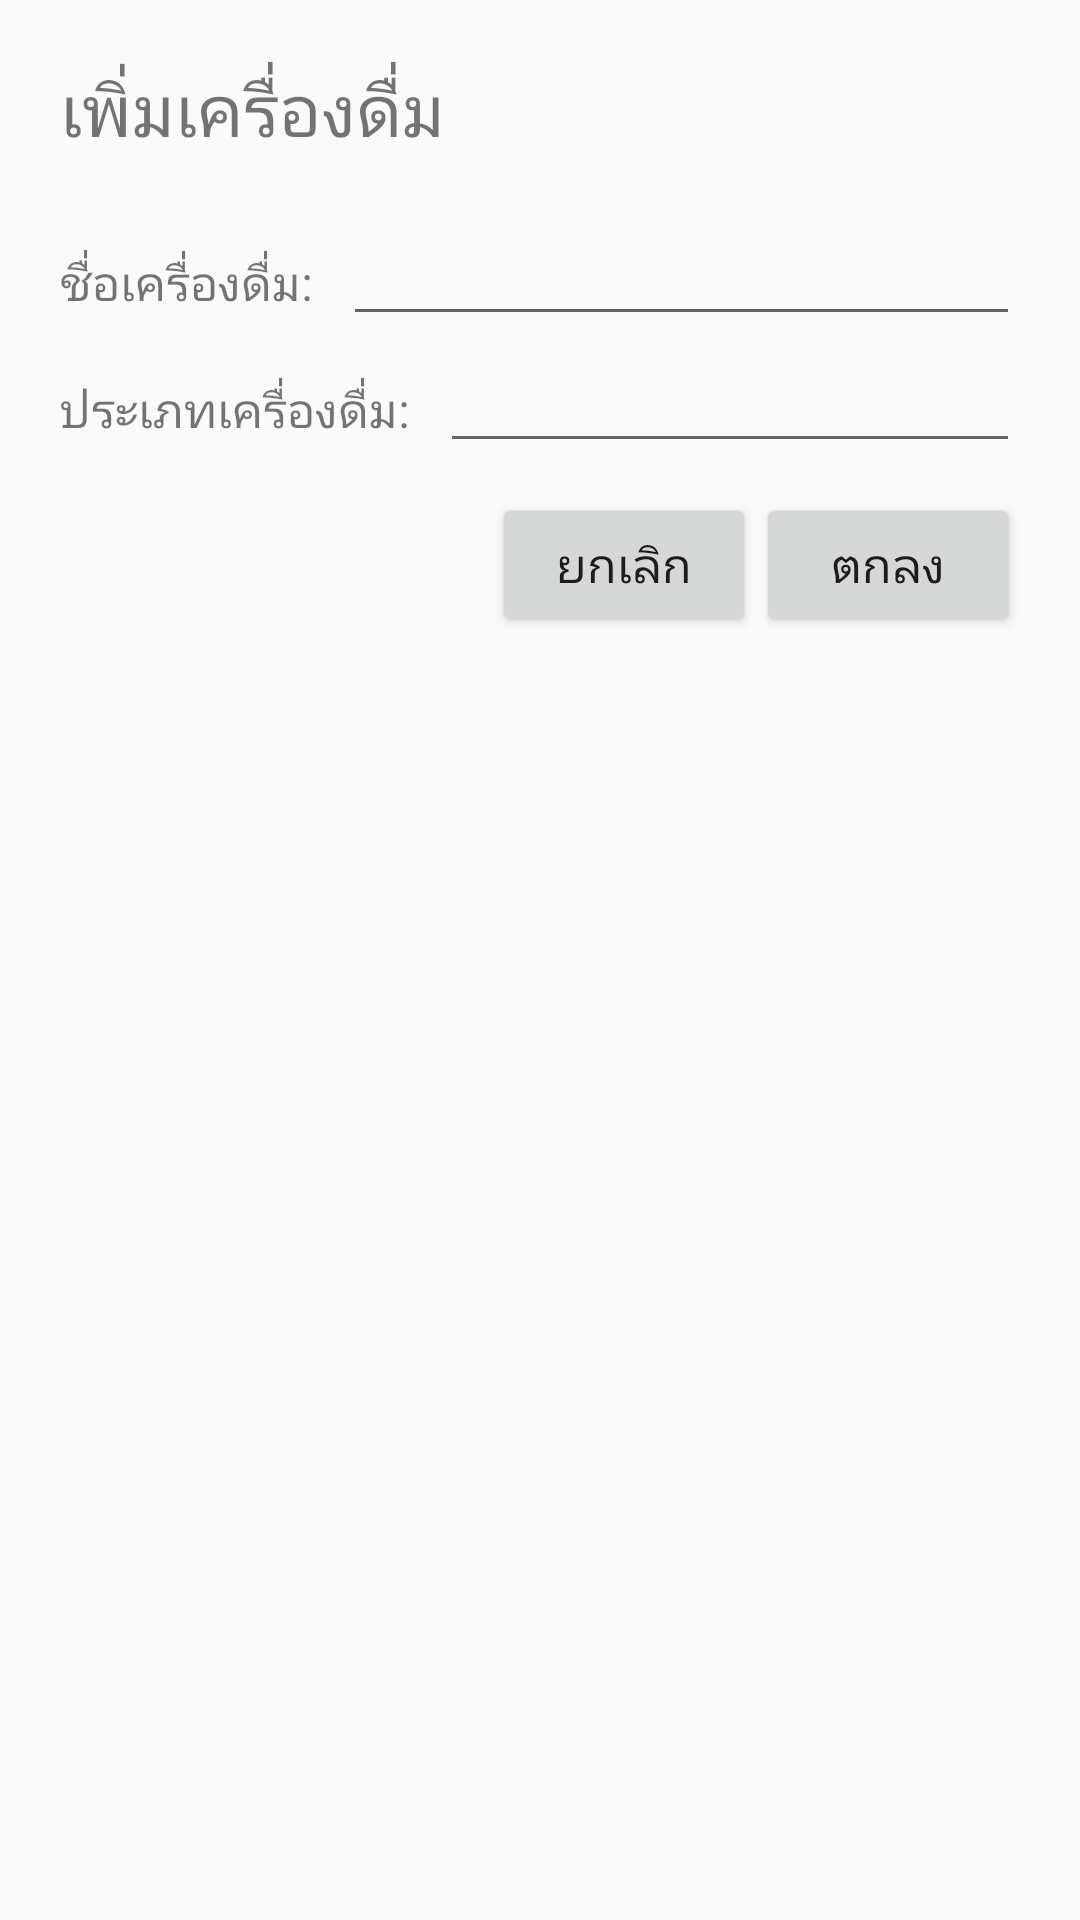

Layout XML and referenced resources for this Android screen:
<!-- AndroidManifest.xml: application theme AppTheme -->
<!-- res/layout/fragment_drink_management_edit.xml -->
<LinearLayout xmlns:android="http://schemas.android.com/apk/res/android"
    xmlns:tools="http://schemas.android.com/tools"
    android:layout_width="match_parent"
    android:layout_height="match_parent"
    android:orientation="vertical"
    tools:context="com.example.example.juicefrappeshop.fragment.DrinkEditFragment">

    <TextView
        android:id="@+id/edit_drink_text"
        android:layout_width="match_parent"
        android:layout_height="wrap_content"
        android:padding="@dimen/default_padding"
        android:text="@string/add_drink"
        android:textSize="24sp"/>

    <RelativeLayout
        android:layout_width="match_parent"
        android:layout_height="wrap_content"
        android:paddingLeft="@dimen/main_button_default_padding"
        android:paddingRight="@dimen/main_button_default_padding">

        <TextView
            android:id="@+id/edit_drink_name_text"
            android:layout_width="wrap_content"
            android:layout_height="wrap_content"
            android:text="ชื่อเครื่องดื่ม:"
            android:textSize="16sp"
            android:paddingTop="10dp"
            android:paddingBottom="10dp" />

        <EditText
            android:id="@+id/edit_drink_name_edit_text"
            android:layout_width="match_parent"
            android:layout_height="wrap_content"
            android:textSize="16sp"
            android:layout_alignTop="@id/edit_drink_name_text"
            android:layout_alignBottom="@id/edit_drink_name_text"
            android:layout_alignBaseline="@id/edit_drink_name_text"
            android:layout_toRightOf="@id/edit_drink_name_text"
            android:layout_marginLeft="10dp" />

        <TextView
            android:id="@+id/edit_drink_type_text"
            android:layout_width="wrap_content"
            android:layout_height="wrap_content"
            android:layout_below="@id/edit_drink_name_text"
            android:text="ประเภทเครื่องดื่ม:"
            android:textSize="16sp"
            android:paddingTop="10dp"
            android:paddingBottom="10dp" />

        <EditText
            android:id="@+id/edit_drink_type_edit_text"
            android:layout_width="match_parent"
            android:layout_height="wrap_content"
            android:textSize="16sp"
            android:layout_below="@id/edit_drink_name_edit_text"
            android:layout_alignTop="@id/edit_drink_type_text"
            android:layout_alignBottom="@id/edit_drink_type_text"
            android:layout_alignBaseline="@id/edit_drink_type_text"
            android:layout_toRightOf="@id/edit_drink_type_text"
            android:layout_marginLeft="10dp"/>


        <Button
            android:id="@+id/ok_button"
            android:layout_width="wrap_content"
            android:layout_height="wrap_content"
            android:layout_alignParentRight="true"
            android:layout_below="@id/edit_drink_type_edit_text"
            android:layout_marginTop="10dp"
            android:text="@string/ok"
            android:textSize="16sp"/>

        <Button
            android:id="@+id/cancel_button"
            android:layout_width="wrap_content"
            android:layout_height="wrap_content"
            android:layout_alignTop="@id/ok_button"
            android:layout_alignBottom="@id/ok_button"
            android:layout_toLeftOf="@id/ok_button"
            android:text="@string/cancel"
            android:textSize="16sp"/>

    </RelativeLayout>



</LinearLayout>
<!-- resources referenced by this layout -->
<resources>
  <dimen name="default_padding">20dp</dimen>
  <dimen name="main_button_default_padding">20dp</dimen>
  <string name="add_drink">เพิ่มเครื่องดื่ม</string>
  <string name="cancel">ยกเลิก</string>
  <string name="ok">ตกลง</string>
  <style name="AppTheme" parent="Theme.AppCompat.Light.NoActionBar">
          
          <item name="colorPrimary">@color/colorPrimary</item>
          <item name="colorPrimaryDark">@color/colorPrimaryDark</item>
          <item name="colorAccent">@color/colorAccent</item>
      </style>
  <!-- not gathered from this repository: default colours our renderer supplied (Android Studio template values) -->
  <color name="colorPrimary">#FF6200EE</color>
  <color name="colorPrimaryDark">#FF3700B3</color>
  <color name="colorAccent">#FF03DAC5</color>
</resources>
